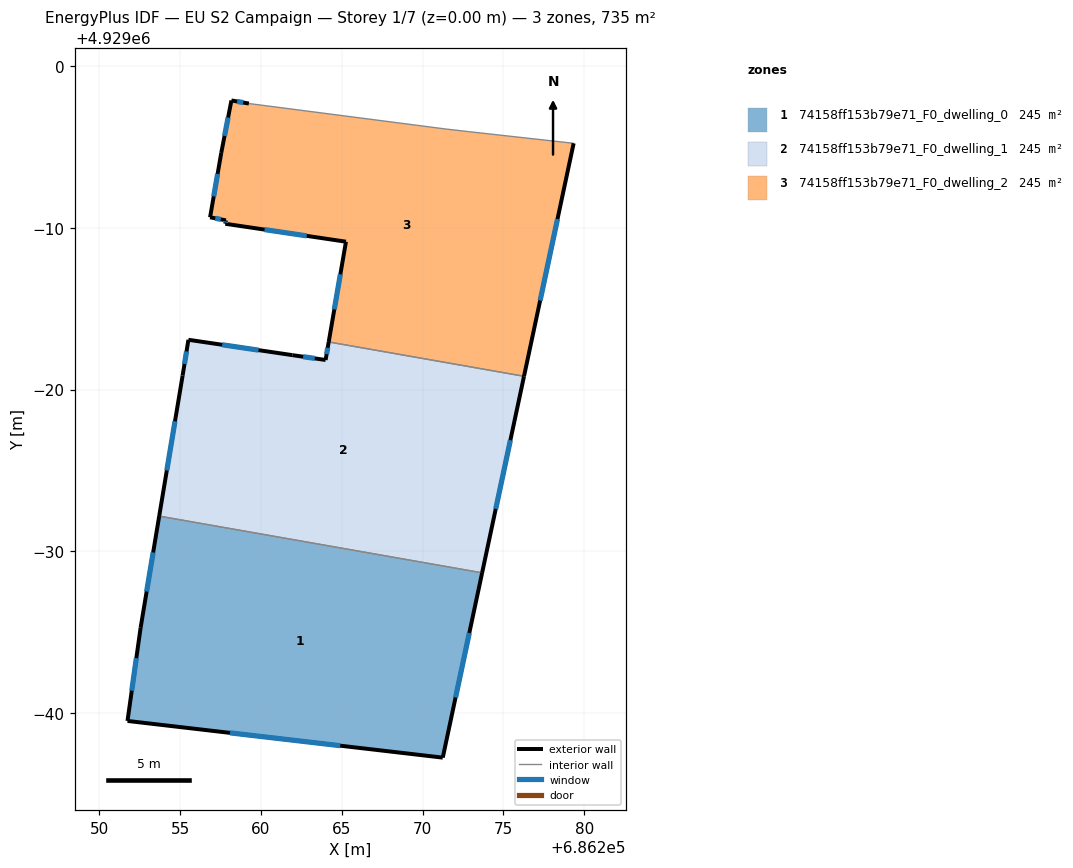
=== STOREY PLAN SPEC (per zone: floor XY polygon, exterior-wall plan segments, windows/doors) ===
zone 1: 74158ff153b79e71_F0_dwelling_0  (245.0 m²)
  floor: (686271.25, 4928957.22) (686273.69, 4928968.66) (686253.70, 4928972.17) (686252.55, 4928965.25) (686251.74, 4928959.50)
  exterior wall: (686252.55, 4928965.25) – (686253.70, 4928972.17)  [7.0 m]
    window: (686252.92, 4928967.50) – (686253.33, 4928969.92)  [2.6 m²]
  exterior wall: (686273.69, 4928968.66) – (686271.25, 4928957.22)  [11.7 m]
    window: (686272.89, 4928964.94) – (686272.04, 4928960.94)  [4.3 m²]
  exterior wall: (686271.25, 4928957.22) – (686251.74, 4928959.50)  [19.6 m]
    window: (686264.91, 4928957.96) – (686258.08, 4928958.76)  [7.2 m²]
  exterior wall: (686251.74, 4928959.50) – (686252.55, 4928965.25)  [5.8 m]
    window: (686252.00, 4928961.37) – (686252.29, 4928963.38)  [2.1 m²]
  interior walls: 1
zone 2: 74158ff153b79e71_F0_dwelling_1  (244.9 m²)
  floor: (686273.69, 4928968.66) (686276.28, 4928980.83) (686264.19, 4928982.95) (686264.00, 4928981.83) (686261.94, 4928982.13) (686255.51, 4928983.08) (686255.15, 4928980.87) (686253.70, 4928972.17)
  exterior wall: (686276.28, 4928980.83) – (686273.69, 4928968.66)  [12.4 m]
    window: (686275.44, 4928976.87) – (686274.53, 4928972.62)  [4.6 m²]
  exterior wall: (686253.70, 4928972.17) – (686255.15, 4928980.87)  [8.8 m]
    window: (686254.17, 4928975.00) – (686254.68, 4928978.04)  [3.2 m²]
  exterior wall: (686255.15, 4928980.87) – (686255.51, 4928983.08)  [2.2 m]
    window: (686255.27, 4928981.59) – (686255.39, 4928982.36)  [0.8 m²]
  exterior wall: (686255.51, 4928983.08) – (686261.94, 4928982.13)  [6.5 m]
    window: (686257.60, 4928982.78) – (686259.85, 4928982.44)  [2.4 m²]
  exterior wall: (686261.94, 4928982.13) – (686264.00, 4928981.83)  [2.1 m]
    window: (686262.61, 4928982.04) – (686263.33, 4928981.93)  [0.8 m²]
  exterior wall: (686264.00, 4928981.83) – (686264.19, 4928982.95)  [1.1 m]
    window: (686264.06, 4928982.20) – (686264.13, 4928982.59)  [0.4 m²]
  interior walls: 2
zone 3: 74158ff153b79e71_F0_dwelling_2  (245.0 m²)
  floor: (686276.28, 4928980.83) (686279.35, 4928995.24) (686272.86, 4928995.96) (686271.46, 4928996.12) (686259.25, 4928997.70) (686258.17, 4928997.89) (686257.54, 4928994.64) (686256.85, 4928990.66) (686257.83, 4928990.47) (686257.79, 4928990.26) (686265.26, 4928989.15) (686264.19, 4928982.95)
  exterior wall: (686257.83, 4928990.47) – (686256.85, 4928990.66)  [1.0 m]
    window: (686257.51, 4928990.54) – (686257.17, 4928990.60)  [0.4 m²]
  exterior wall: (686256.85, 4928990.66) – (686257.54, 4928994.64)  [4.0 m]
    window: (686257.08, 4928991.96) – (686257.32, 4928993.35)  [1.5 m²]
  exterior wall: (686257.54, 4928994.64) – (686258.17, 4928997.89)  [3.3 m]
    window: (686257.75, 4928995.70) – (686257.97, 4928996.84)  [1.2 m²]
  exterior wall: (686258.17, 4928997.89) – (686259.25, 4928997.70)  [1.1 m]
    window: (686258.52, 4928997.83) – (686258.90, 4928997.77)  [0.4 m²]
  exterior wall: (686279.35, 4928995.24) – (686276.28, 4928980.83)  [14.7 m]
    window: (686278.35, 4928990.55) – (686277.28, 4928985.51)  [5.4 m²]
  exterior wall: (686264.19, 4928982.95) – (686265.26, 4928989.15)  [6.3 m]
    window: (686264.54, 4928984.97) – (686264.91, 4928987.14)  [2.3 m²]
  exterior wall: (686265.26, 4928989.15) – (686257.79, 4928990.26)  [7.6 m]
    window: (686262.83, 4928989.51) – (686260.22, 4928989.90)  [2.8 m²]
  exterior wall: (686257.79, 4928990.26) – (686257.83, 4928990.47)  [0.2 m]
    window: (686257.80, 4928990.33) – (686257.82, 4928990.41)  [0.1 m²]
  interior walls: 4

=== DERIVED (storey summary) ===
Building: EU S2 Campaign
Storey: 1 of 7  (floor level z = 0.00 m)
Storey gross floor area: 734.8 m²
Zones on this storey: 3
  - 74158ff153b79e71_F0_dwelling_0: floor 245.0 m²; exterior wall 44.2 m (132.5 m²); 4 window(s) 16.2 m²; WWR 12.2%
  - 74158ff153b79e71_F0_dwelling_1: floor 244.9 m²; exterior wall 33.2 m (99.6 m²); 6 window(s) 12.2 m²; WWR 12.2%
  - 74158ff153b79e71_F0_dwelling_2: floor 245.0 m²; exterior wall 38.2 m (114.7 m²); 8 window(s) 14.0 m²; WWR 12.2%
Zone adjacency (shared interzone walls):
  - 74158ff153b79e71_F0_dwelling_0 ↔ 74158ff153b79e71_F0_dwelling_1
  - 74158ff153b79e71_F0_dwelling_1 ↔ 74158ff153b79e71_F0_dwelling_2